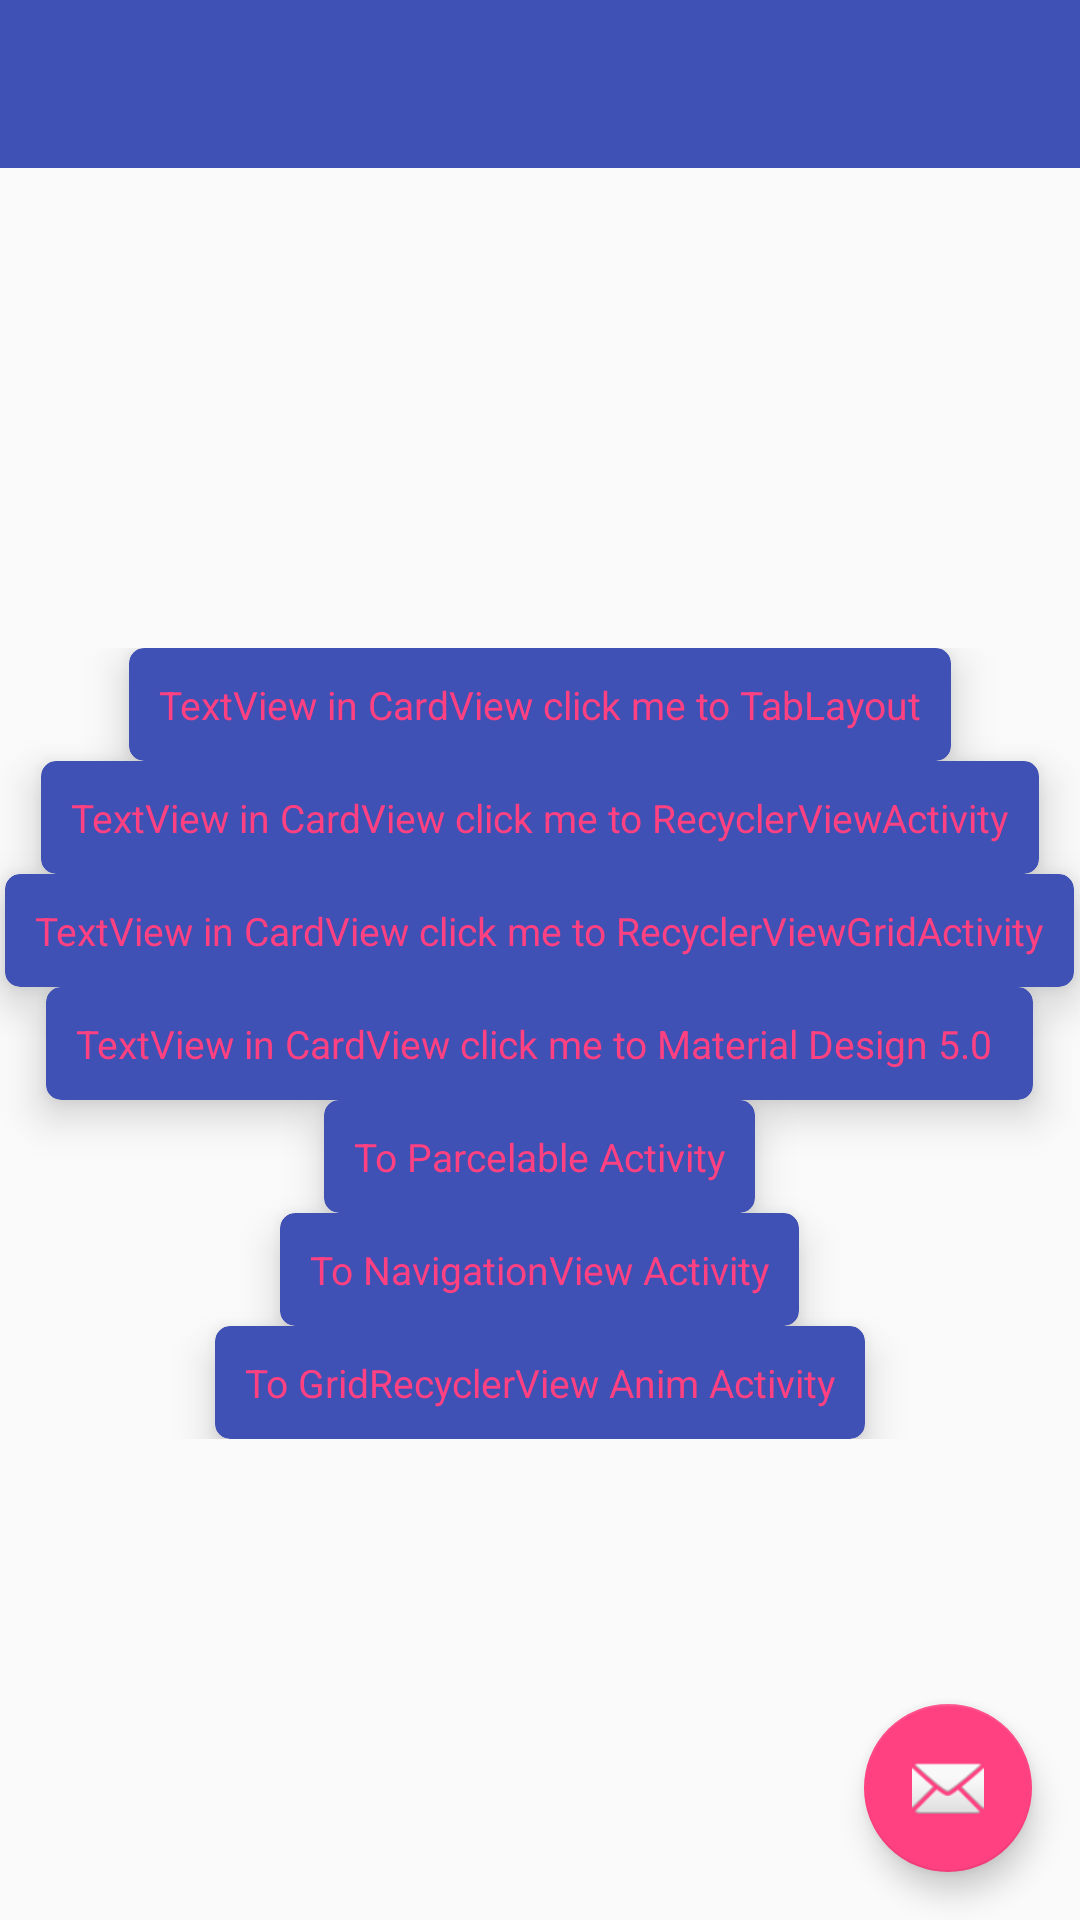

This screen was rendered from an Android layout file. Write that file and the resources it references.
<!-- AndroidManifest.xml: application theme AppTheme.NoActionBar -->
<!-- res/layout/activity_main.xml -->
<?xml version="1.0" encoding="utf-8"?>
<android.support.design.widget.CoordinatorLayout xmlns:android="http://schemas.android.com/apk/res/android"
    xmlns:app="http://schemas.android.com/apk/res-auto"
    xmlns:tools="http://schemas.android.com/tools"
    android:layout_width="match_parent"
    android:layout_height="match_parent"
    android:fitsSystemWindows="true"
    tools:context="com.somnus.toolbar.androidcollapsingtoolbarlayout.MainActivity">


    <LinearLayout
        android:layout_width="match_parent"
        android:layout_height="match_parent"
        android:orientation="vertical">

        <android.support.design.widget.AppBarLayout
            android:layout_width="match_parent"
            android:layout_height="wrap_content"
            android:theme="@style/AppTheme.AppBarOverlay">

            <android.support.v7.widget.Toolbar
                android:id="@+id/toolbar"
                android:layout_width="match_parent"
                android:layout_height="?attr/actionBarSize" />

        </android.support.design.widget.AppBarLayout>

        <ScrollView
            android:layout_width="match_parent"
            android:layout_height="match_parent">

            <LinearLayout
                android:layout_width="match_parent"
                android:layout_height="match_parent"
                android:layout_gravity="center"
                android:gravity="center"
                android:orientation="vertical">

                <android.support.v7.widget.CardView
                    android:id="@+id/card_view"
                    android:layout_width="wrap_content"
                    android:layout_height="wrap_content"
                    android:clickable="true"
                    android:foreground="?android:attr/selectableItemBackground"
                    app:cardBackgroundColor="@color/colorPrimary"
                    app:cardCornerRadius="5dp"
                    app:cardElevation="8dp"
                    app:contentPadding="10dp">

                    <TextView
                        android:layout_width="wrap_content"
                        android:layout_height="wrap_content"
                        android:text="TextView in CardView click me to TabLayout"
                        android:textColor="@color/colorAccent"
                        android:textSize="13sp" />
                </android.support.v7.widget.CardView>


                <android.support.v7.widget.CardView
                    android:id="@+id/card_view_01"
                    android:layout_width="wrap_content"
                    android:layout_height="wrap_content"
                    android:clickable="true"
                    android:foreground="?android:attr/selectableItemBackground"
                    android:gravity="center"
                    app:cardBackgroundColor="@color/colorPrimary"
                    app:cardCornerRadius="5dp"
                    app:cardElevation="8dp"
                    app:contentPadding="10dp">

                    <TextView
                        android:layout_width="wrap_content"
                        android:layout_height="wrap_content"
                        android:layout_gravity="center"
                        android:text="TextView in CardView click me to RecyclerViewActivity"
                        android:textColor="@color/colorAccent"
                        android:textSize="13sp" />
                </android.support.v7.widget.CardView>

                <android.support.v7.widget.CardView
                    android:id="@+id/card_view_grid"
                    android:layout_width="wrap_content"
                    android:layout_height="wrap_content"
                    android:clickable="true"
                    android:foreground="?android:attr/selectableItemBackground"
                    android:gravity="center"
                    app:cardBackgroundColor="@color/colorPrimary"
                    app:cardCornerRadius="5dp"
                    app:cardElevation="8dp"
                    app:contentPadding="10dp">

                    <TextView
                        android:layout_width="wrap_content"
                        android:layout_height="wrap_content"
                        android:layout_gravity="center"
                        android:text="TextView in CardView click me to RecyclerViewGridActivity"
                        android:textColor="@color/colorAccent"
                        android:textSize="13sp" />
                </android.support.v7.widget.CardView>

                <android.support.v7.widget.CardView
                    android:id="@+id/card_view_02"
                    android:layout_width="wrap_content"
                    android:layout_height="wrap_content"
                    android:clickable="true"
                    android:foreground="?android:attr/selectableItemBackground"
                    android:gravity="center"
                    app:cardBackgroundColor="@color/colorPrimary"
                    app:cardCornerRadius="5dp"
                    app:cardElevation="8dp"
                    app:contentPadding="10dp">

                    <TextView
                        android:layout_width="wrap_content"
                        android:layout_height="wrap_content"
                        android:layout_gravity="center"
                        android:text="TextView in CardView click me to Material Design 5.0 "
                        android:textColor="@color/colorAccent"
                        android:textSize="13sp" />
                </android.support.v7.widget.CardView>

                <android.support.v7.widget.CardView
                    android:id="@+id/card_view_03"
                    android:layout_width="wrap_content"
                    android:layout_height="wrap_content"
                    android:clickable="true"
                    android:foreground="?android:attr/selectableItemBackground"
                    android:gravity="center"
                    app:cardBackgroundColor="@color/colorPrimary"
                    app:cardCornerRadius="5dp"
                    app:cardElevation="8dp"
                    app:contentPadding="10dp">

                    <TextView
                        android:layout_width="wrap_content"
                        android:layout_height="wrap_content"
                        android:layout_gravity="center"
                        android:text="To Parcelable Activity"
                        android:textColor="@color/colorAccent"
                        android:textSize="13sp" />
                </android.support.v7.widget.CardView>

                <android.support.v7.widget.CardView
                    android:id="@+id/card_view_04"
                    android:layout_width="wrap_content"
                    android:layout_height="wrap_content"
                    android:clickable="true"
                    android:foreground="?android:attr/selectableItemBackground"
                    android:gravity="center"
                    app:cardBackgroundColor="@color/colorPrimary"
                    app:cardCornerRadius="5dp"
                    app:cardElevation="8dp"
                    app:contentPadding="10dp">

                    <TextView
                        android:layout_width="wrap_content"
                        android:layout_height="wrap_content"
                        android:layout_gravity="center"
                        android:text="To NavigationView Activity"
                        android:textColor="@color/colorAccent"
                        android:textSize="13sp" />
                </android.support.v7.widget.CardView>

                <android.support.v7.widget.CardView
                    android:id="@+id/card_view_05"
                    android:layout_width="wrap_content"
                    android:layout_height="wrap_content"
                    android:clickable="true"
                    android:foreground="?android:attr/selectableItemBackground"
                    android:gravity="center"
                    app:cardBackgroundColor="@color/colorPrimary"
                    app:cardCornerRadius="5dp"
                    app:cardElevation="8dp"
                    app:contentPadding="10dp">

                    <TextView
                        android:layout_width="wrap_content"
                        android:layout_height="wrap_content"
                        android:layout_gravity="center"
                        android:text="To GridRecyclerView Anim Activity"
                        android:textColor="@color/colorAccent"
                        android:textSize="13sp" />
                </android.support.v7.widget.CardView>
            </LinearLayout>
        </ScrollView>


    </LinearLayout>


    <android.support.design.widget.FloatingActionButton
        android:id="@+id/fab"
        android:layout_width="wrap_content"
        android:layout_height="wrap_content"
        android:layout_gravity="bottom|end"
        android:layout_margin="@dimen/fab_margin"
        android:src="@android:drawable/ic_dialog_email" />

</android.support.design.widget.CoordinatorLayout>
<!-- resources referenced by this layout -->
<resources>
  <color name="colorAccent">#FF4081</color>
  <color name="colorPrimary">#3F51B5</color>
  <dimen name="fab_margin">16dp</dimen>
  <style name="AppTheme.AppBarOverlay" parent="ThemeOverlay.AppCompat.Dark.ActionBar" />
  <style name="AppTheme.NoActionBar">
          <item name="windowActionBar">false</item>
          <item name="windowNoTitle">true</item>
      </style>
</resources>
